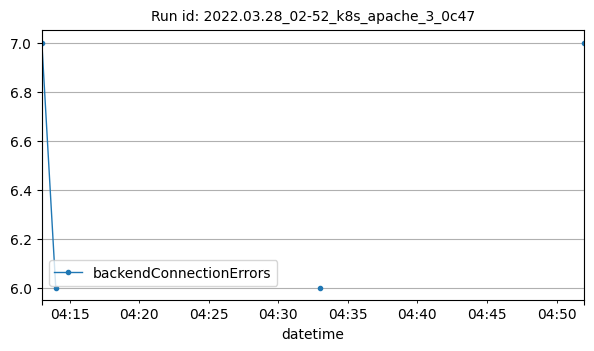

Values plotted in this chart, from the file beside it:
datetime, backendConnectionErrors
2022-03-28T04:13:00Z, 7
2022-03-28T04:14:00Z, 6
2022-03-28T04:33:00Z, 6
2022-03-28T04:52:00Z, 7
